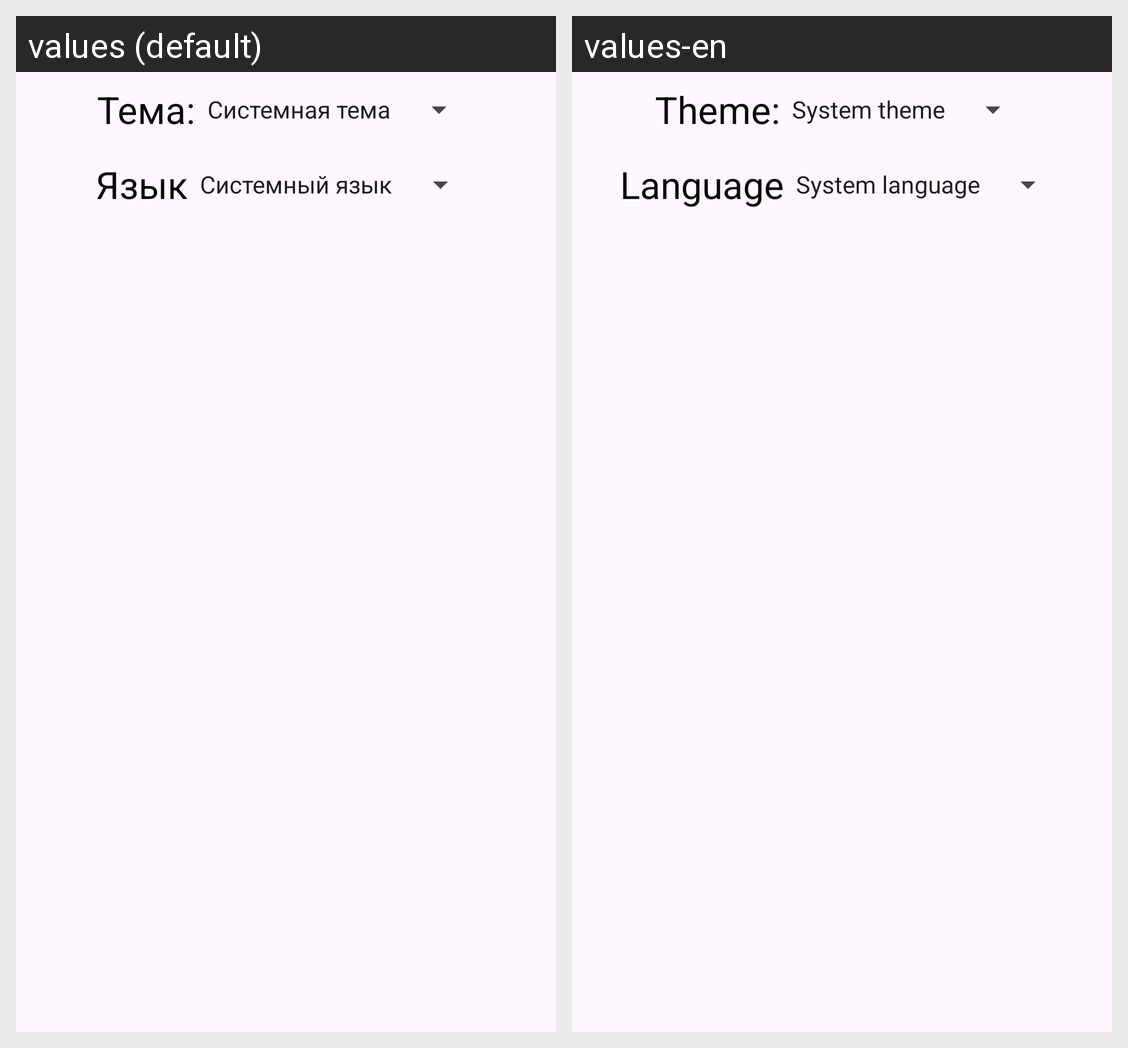

For this localized Android screen grid, give each drawn string resource with its value in every locale shown.
Android screen res/layout/settings_fragment.xml rendered under 2 locales, left to right: values (default), values-en. Device: Nexus 5 (rendered at 1080×1920; each locale shown at half size, 540×960, under a caption strip naming it); theme AppTheme.
Strings drawn on this screen, with the default value and each locale's value (text and hints the layout hard-codes, and strings that could not be matched under every locale, appear in the picture but are not listed):

theme
  values: Тема:
  values-en: Theme:

language
  values: Язык
  values-en: Language
